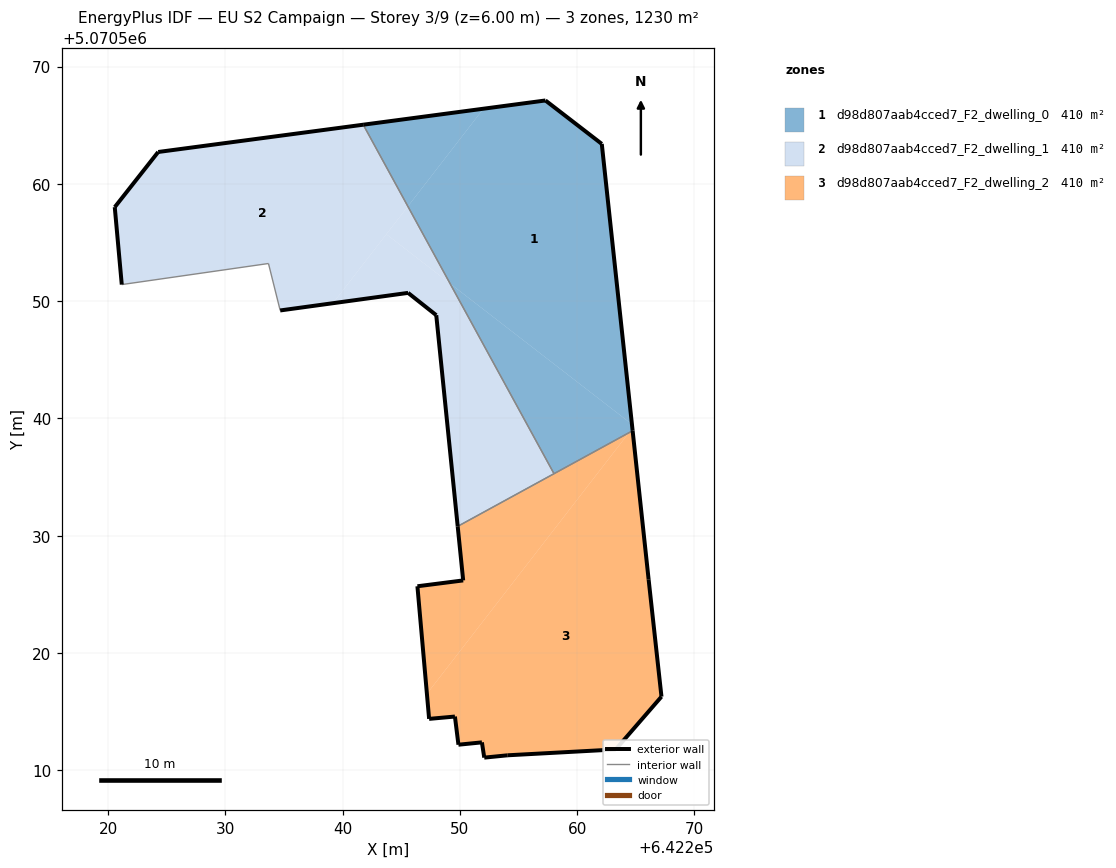
=== STOREY PLAN SPEC (per zone: floor XY polygon, exterior-wall plan segments, windows/doors) ===
zone 1: d98d807aab4cced7_F2_dwelling_0  (409.9 m²)
  floor: (642264.67, 5070539.50) (642262.10, 5070563.41) (642257.29, 5070567.12) (642252.01, 5070566.41) (642245.56, 5070558.08) (642249.16, 5070551.51)
  floor: (642245.56, 5070558.08) (642252.01, 5070566.41) (642241.75, 5070565.05)
  floor: (642264.41, 5070538.78) (642264.70, 5070539.16) (642264.67, 5070539.50) (642249.16, 5070551.51) (642258.02, 5070535.29)
  floor: (642264.73, 5070538.95) (642264.70, 5070539.16) (642264.41, 5070538.78)
  exterior wall: (642241.75, 5070565.05) – (642257.29, 5070567.12)  [15.7 m]
  exterior wall: (642257.29, 5070567.12) – (642262.10, 5070563.41)  [6.1 m]
  exterior wall: (642262.10, 5070563.41) – (642264.73, 5070538.95)  [24.6 m]
  interior walls: 2
zone 2: d98d807aab4cced7_F2_dwelling_1  (409.9 m²)
  floor: (642239.17, 5070549.83) (642245.56, 5070558.08) (642241.75, 5070565.05) (642224.27, 5070562.72) (642220.56, 5070558.02) (642221.16, 5070551.42) (642233.67, 5070553.21) (642234.67, 5070549.21)
  floor: (642258.02, 5070535.29) (642249.16, 5070551.51) (642243.72, 5070555.71) (642239.17, 5070549.83) (642245.58, 5070550.71) (642247.98, 5070548.80) (642249.81, 5070530.80)
  floor: (642249.16, 5070551.51) (642245.56, 5070558.08) (642243.72, 5070555.71)
  exterior wall: (642247.98, 5070548.80) – (642245.58, 5070550.71)  [3.1 m]
  exterior wall: (642245.58, 5070550.71) – (642234.67, 5070549.21)  [11.0 m]
  exterior wall: (642221.16, 5070551.42) – (642220.56, 5070558.02)  [6.6 m]
  exterior wall: (642220.56, 5070558.02) – (642224.27, 5070562.72)  [6.0 m]
  exterior wall: (642224.27, 5070562.72) – (642241.75, 5070565.05)  [17.6 m]
  exterior wall: (642249.81, 5070530.80) – (642247.98, 5070548.80)  [18.1 m]
  interior walls: 4
zone 3: d98d807aab4cced7_F2_dwelling_2  (409.9 m²)
  floor: (642250.28, 5070526.19) (642246.37, 5070525.69) (642247.18, 5070516.52) (642264.41, 5070538.78) (642249.81, 5070530.80)
  floor: (642263.28, 5070511.78) (642267.19, 5070516.28) (642266.09, 5070526.28) (642264.73, 5070538.95) (642264.41, 5070538.78) (642247.18, 5070516.52) (642247.37, 5070514.38) (642249.57, 5070514.58) (642249.87, 5070512.18) (642251.87, 5070512.38) (642252.07, 5070511.08) (642254.07, 5070511.28)
  exterior wall: (642263.28, 5070511.78) – (642254.07, 5070511.28)  [9.2 m]
  exterior wall: (642254.07, 5070511.28) – (642252.07, 5070511.08)  [2.0 m]
  exterior wall: (642252.07, 5070511.08) – (642251.87, 5070512.38)  [1.3 m]
  exterior wall: (642251.87, 5070512.38) – (642249.87, 5070512.18)  [2.0 m]
  exterior wall: (642249.87, 5070512.18) – (642249.57, 5070514.58)  [2.4 m]
  exterior wall: (642249.57, 5070514.58) – (642247.37, 5070514.38)  [2.2 m]
  exterior wall: (642247.37, 5070514.38) – (642246.37, 5070525.69)  [11.4 m]
  exterior wall: (642246.37, 5070525.69) – (642250.28, 5070526.19)  [3.9 m]
  exterior wall: (642250.28, 5070526.19) – (642249.81, 5070530.80)  [4.6 m]
  exterior wall: (642264.73, 5070538.95) – (642266.09, 5070526.28)  [12.7 m]
  exterior wall: (642266.09, 5070526.28) – (642267.19, 5070516.28)  [10.1 m]
  exterior wall: (642267.19, 5070516.28) – (642263.28, 5070511.78)  [6.0 m]
  interior walls: 2

=== DERIVED (storey summary) ===
Building: EU S2 Campaign
Storey: 3 of 9  (floor level z = 6.00 m)
Storey gross floor area: 1229.7 m²
Zones on this storey: 3
  - d98d807aab4cced7_F2_dwelling_0: floor 409.9 m²; exterior wall 46.3 m (139.0 m²); WWR 0.0%
  - d98d807aab4cced7_F2_dwelling_1: floor 409.9 m²; exterior wall 62.4 m (187.3 m²); WWR 0.0%
  - d98d807aab4cced7_F2_dwelling_2: floor 409.9 m²; exterior wall 67.9 m (203.6 m²); WWR 0.0%
Zone adjacency (shared interzone walls):
  - d98d807aab4cced7_F2_dwelling_0 ↔ d98d807aab4cced7_F2_dwelling_1
  - d98d807aab4cced7_F2_dwelling_0 ↔ d98d807aab4cced7_F2_dwelling_2
  - d98d807aab4cced7_F2_dwelling_1 ↔ d98d807aab4cced7_F2_dwelling_2